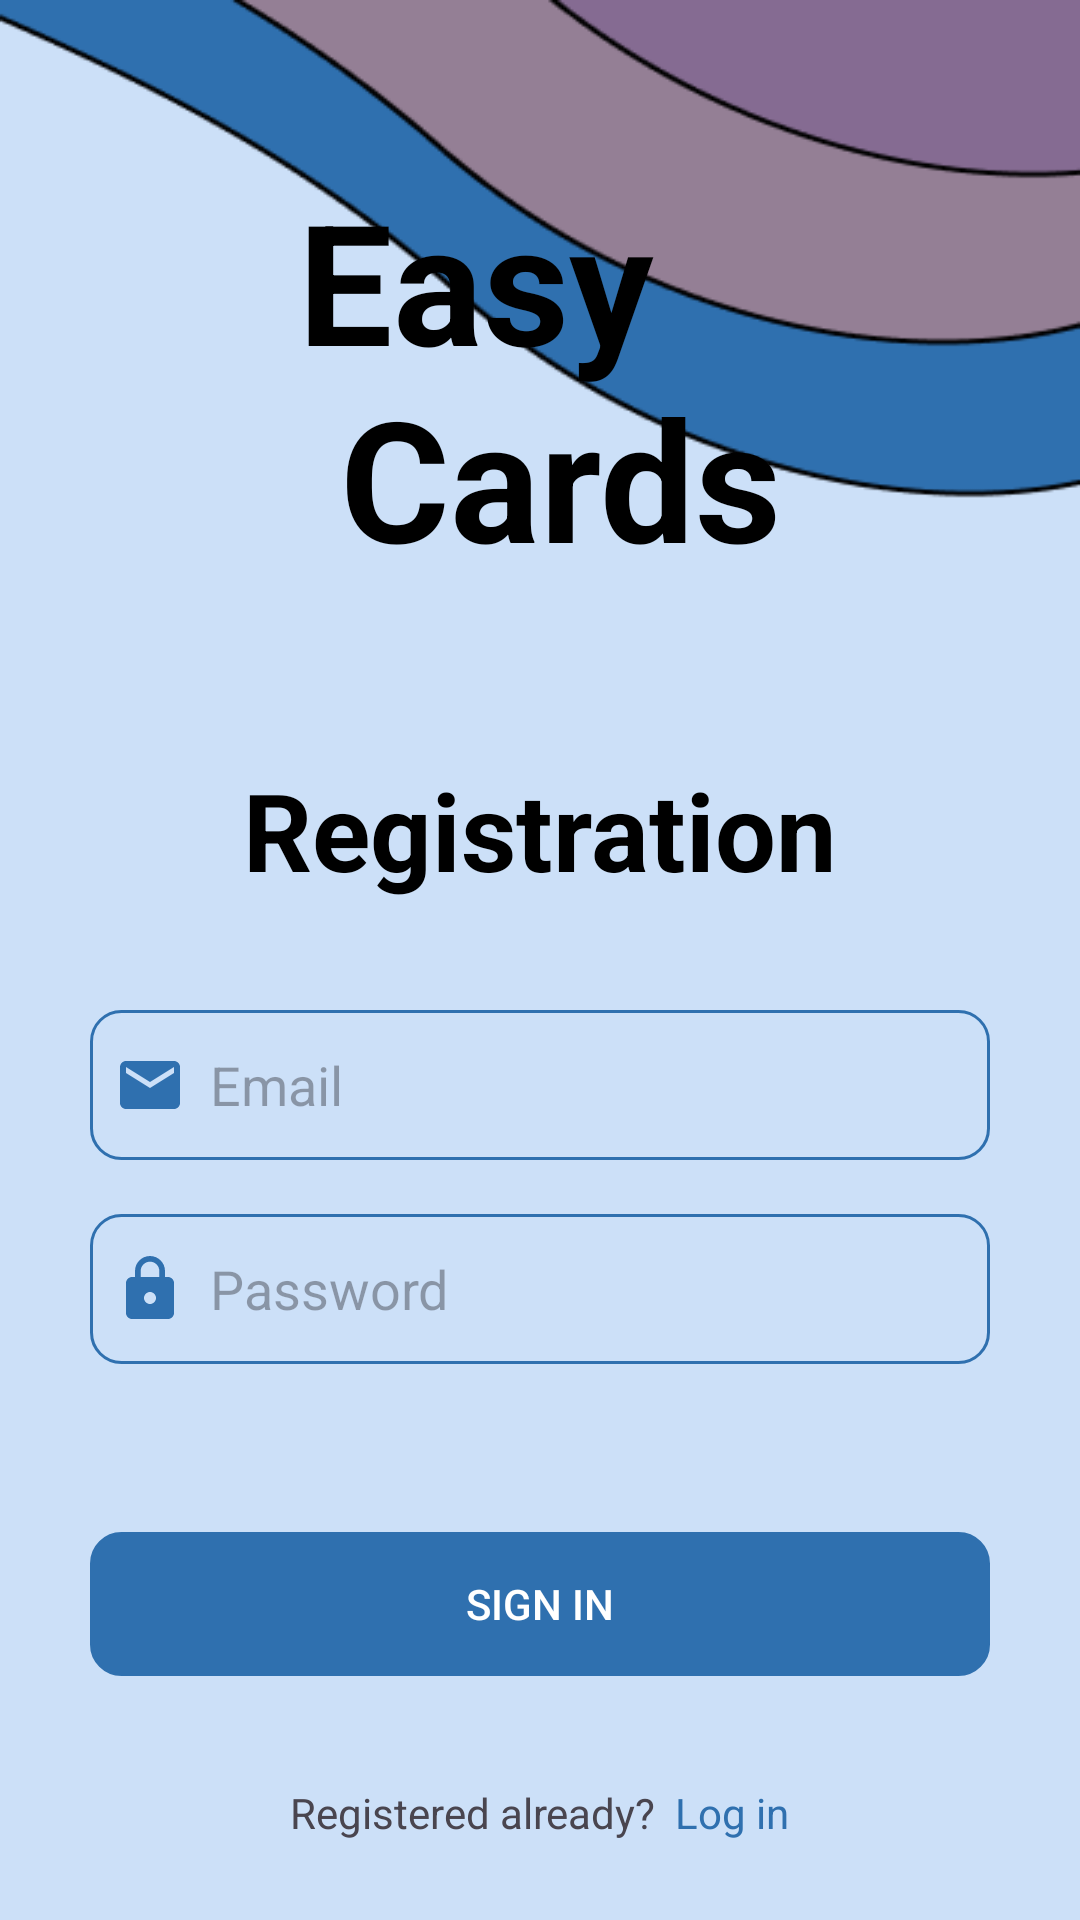

Here is an Android app screen rendered from its layout file. Give the layout XML and the strings, colors and styles it references.
<!-- AndroidManifest.xml: application theme Theme.EducationAppMaximSvidrak -->
<!-- res/layout/fragment_register.xml -->
<?xml version="1.0" encoding="utf-8"?>
<ScrollView xmlns:android="http://schemas.android.com/apk/res/android"
    xmlns:app="http://schemas.android.com/apk/res-auto"
    xmlns:tools="http://schemas.android.com/tools"
    android:layout_width="match_parent"
    android:layout_height="match_parent"
    android:background="@drawable/background6"
    tools:context=".ui.RegisterFragment">

    <androidx.constraintlayout.widget.ConstraintLayout
        android:layout_width="match_parent"
        android:layout_height="match_parent">
        <TextView
            android:id="@+id/tv_easy_cards"
            android:layout_width="wrap_content"
            android:layout_height="wrap_content"
            android:layout_marginTop="56dp"
            android:text="@string/easy_n_cards"
            android:textColor="@color/black"
            android:textSize="56sp"
            android:textStyle="bold"
            app:layout_constraintEnd_toEndOf="parent"
            app:layout_constraintStart_toStartOf="parent"
            app:layout_constraintTop_toTopOf="parent" />

        <TextView
            android:id="@+id/tv_text"
            android:layout_width="wrap_content"
            android:layout_height="wrap_content"
            android:layout_marginTop="56dp"
            android:text="@string/registration"
            android:textColor="@color/black"
            android:textSize="36sp"
            android:textStyle="bold"
            app:layout_constraintEnd_toEndOf="parent"
            app:layout_constraintStart_toStartOf="parent"
            app:layout_constraintTop_toBottomOf="@+id/tv_easy_cards" />
















        <EditText
            android:id="@+id/register_email"
            android:layout_width="300dp"
            android:layout_height="50dp"
            android:layout_marginTop="36sp"
            android:background="@drawable/input_field"
            android:drawableStart="@drawable/email_icon2"
            android:drawablePadding="8dp"
            android:hint="@string/email"
            android:padding="8dp"
            android:textColor="@color/black"
            android:inputType="textEmailAddress"
            app:layout_constraintEnd_toEndOf="parent"
            app:layout_constraintStart_toStartOf="parent"
            app:layout_constraintTop_toBottomOf="@+id/tv_text" />
















        <EditText
            android:id="@+id/register_password"
            android:layout_width="300dp"
            android:layout_height="50dp"
            android:layout_marginTop="18sp"
            android:background="@drawable/input_field"
            android:drawableStart="@drawable/password_icon2"
            android:drawablePadding="8dp"
            android:hint="@string/password"
            android:padding="8dp"
            android:textColor="@color/black"
            android:inputType="textPassword"
            app:layout_constraintEnd_toEndOf="parent"
            app:layout_constraintStart_toStartOf="parent"
            app:layout_constraintTop_toBottomOf="@+id/register_email" />

        <androidx.appcompat.widget.AppCompatButton
            android:id="@+id/btn_regist"
            android:layout_width="300dp"
            android:layout_height="wrap_content"
            android:backgroundTint="@color/blue"
            android:background="@drawable/input_field"
            android:text="@string/sign_in"
            android:textColor="@color/white"
            app:layout_constraintStart_toStartOf="parent"
            app:layout_constraintEnd_toEndOf="parent"
            app:layout_constraintTop_toBottomOf="@+id/register_password"
            android:layout_marginTop="56dp"/>

        <TextView
            android:id="@+id/tv_login"
            android:layout_width="wrap_content"
            android:layout_height="wrap_content"
            android:layout_marginTop="36dp"
            android:clickable="true"
            android:text="@string/registered_already"
            app:layout_constraintEnd_toEndOf="parent"
            app:layout_constraintStart_toStartOf="parent"
            app:layout_constraintTop_toBottomOf="@+id/btn_regist" />


    </androidx.constraintlayout.widget.ConstraintLayout>



</ScrollView>
<!-- resources referenced by this layout -->
<resources>
  <color name="black">#FF000000</color>
  <color name="blue">#2F70AF</color>
  <color name="white">#FFFFFFFF</color>
  <!-- drawable background6: png bitmap (drawable, 9630 bytes) -->
  <!-- drawable email_icon2 (drawable) -->
  <vector xmlns:android="http://schemas.android.com/apk/res/android" android:height="24dp" android:tint="#2F70AF" android:viewportHeight="24" android:viewportWidth="24" android:width="24dp">
        
      <path android:fillColor="@android:color/white" android:pathData="M20,4L4,4c-1.1,0 -1.99,0.9 -1.99,2L2,18c0,1.1 0.9,2 2,2h16c1.1,0 2,-0.9 2,-2L22,6c0,-1.1 -0.9,-2 -2,-2zM20,8l-8,5 -8,-5L4,6l8,5 8,-5v2z"/>
      
  </vector>
  <!-- drawable input_field (drawable) -->
  <?xml version="1.0" encoding="utf-8"?>
  <selector xmlns:android="http://schemas.android.com/apk/res/android">
  
      <item>
  
          <shape android:shape="rectangle">
              <corners android:radius="10dp"/>
              <stroke android:width="1dp" android:color="@color/blue"/>
          </shape>
  
  
      </item>
  
  </selector>
  <!-- drawable password_icon2 (drawable) -->
  <vector xmlns:android="http://schemas.android.com/apk/res/android" android:height="24dp" android:tint="#2F70AF" android:viewportHeight="24" android:viewportWidth="24" android:width="24dp">
        
      <path android:fillColor="@android:color/white" android:pathData="M18,8h-1L17,6c0,-2.76 -2.24,-5 -5,-5S7,3.24 7,6v2L6,8c-1.1,0 -2,0.9 -2,2v10c0,1.1 0.9,2 2,2h12c1.1,0 2,-0.9 2,-2L20,10c0,-1.1 -0.9,-2 -2,-2zM12,17c-1.1,0 -2,-0.9 -2,-2s0.9,-2 2,-2 2,0.9 2,2 -0.9,2 -2,2zM15.1,8L8.9,8L8.9,6c0,-1.71 1.39,-3.1 3.1,-3.1 1.71,0 3.1,1.39 3.1,3.1v2z"/>
      
  </vector>
  <!-- drawable person_icon2 (drawable) -->
  <vector xmlns:android="http://schemas.android.com/apk/res/android" android:height="24dp" android:tint="#2F70AF" android:viewportHeight="24" android:viewportWidth="24" android:width="24dp">
        
      <path android:fillColor="@android:color/white" android:pathData="M12,12c2.21,0 4,-1.79 4,-4s-1.79,-4 -4,-4 -4,1.79 -4,4 1.79,4 4,4zM12,14c-2.67,0 -8,1.34 -8,4v2h16v-2c0,-2.66 -5.33,-4 -8,-4z"/>
      
  </vector>
  <!-- drawable username_icon2 (drawable) -->
  <vector xmlns:android="http://schemas.android.com/apk/res/android" android:height="24dp" android:tint="#2F70AF" android:viewportHeight="24" android:viewportWidth="24" android:width="24dp">
        
      <path android:fillColor="@android:color/white" android:pathData="M12,2c-4.97,0 -9,4.03 -9,9 0,4.17 2.84,7.67 6.69,8.69L12,22l2.31,-2.31C18.16,18.67 21,15.17 21,11c0,-4.97 -4.03,-9 -9,-9zM12,4c1.66,0 3,1.34 3,3s-1.34,3 -3,3 -3,-1.34 -3,-3 1.34,-3 3,-3zM12,18.3c-2.5,0 -4.71,-1.28 -6,-3.22 0.03,-1.99 4,-3.08 6,-3.08 1.99,0 5.97,1.09 6,3.08 -1.29,1.94 -3.5,3.22 -6,3.22z"/>
      
  </vector>
  <string name="easy_n_cards">Easy \n Cards</string>
  <string name="email">Email</string>
  <string name="name">Name</string>
  <string name="password">Password</string>
  <string name="registered_already">Registered already? <font color="#2F70AF"> Log in</font></string>
  <string name="registration">Registration</string>
  <string name="sign_in">Sign in</string>
  <string name="username">Username</string>
  <style name="Theme.EducationAppMaximSvidrak" parent="Base.Theme.EducationAppMaximSvidrak" />
  <style name="Base.Theme.EducationAppMaximSvidrak" parent="Theme.Material3.DayNight.NoActionBar">
          
           <item name="colorPrimary">@color/blue</item>
           <item name="colorPrimaryVariant">@color/blue</item>
           <item name="android:statusBarColor">@color/blue</item>
      </style>
</resources>
